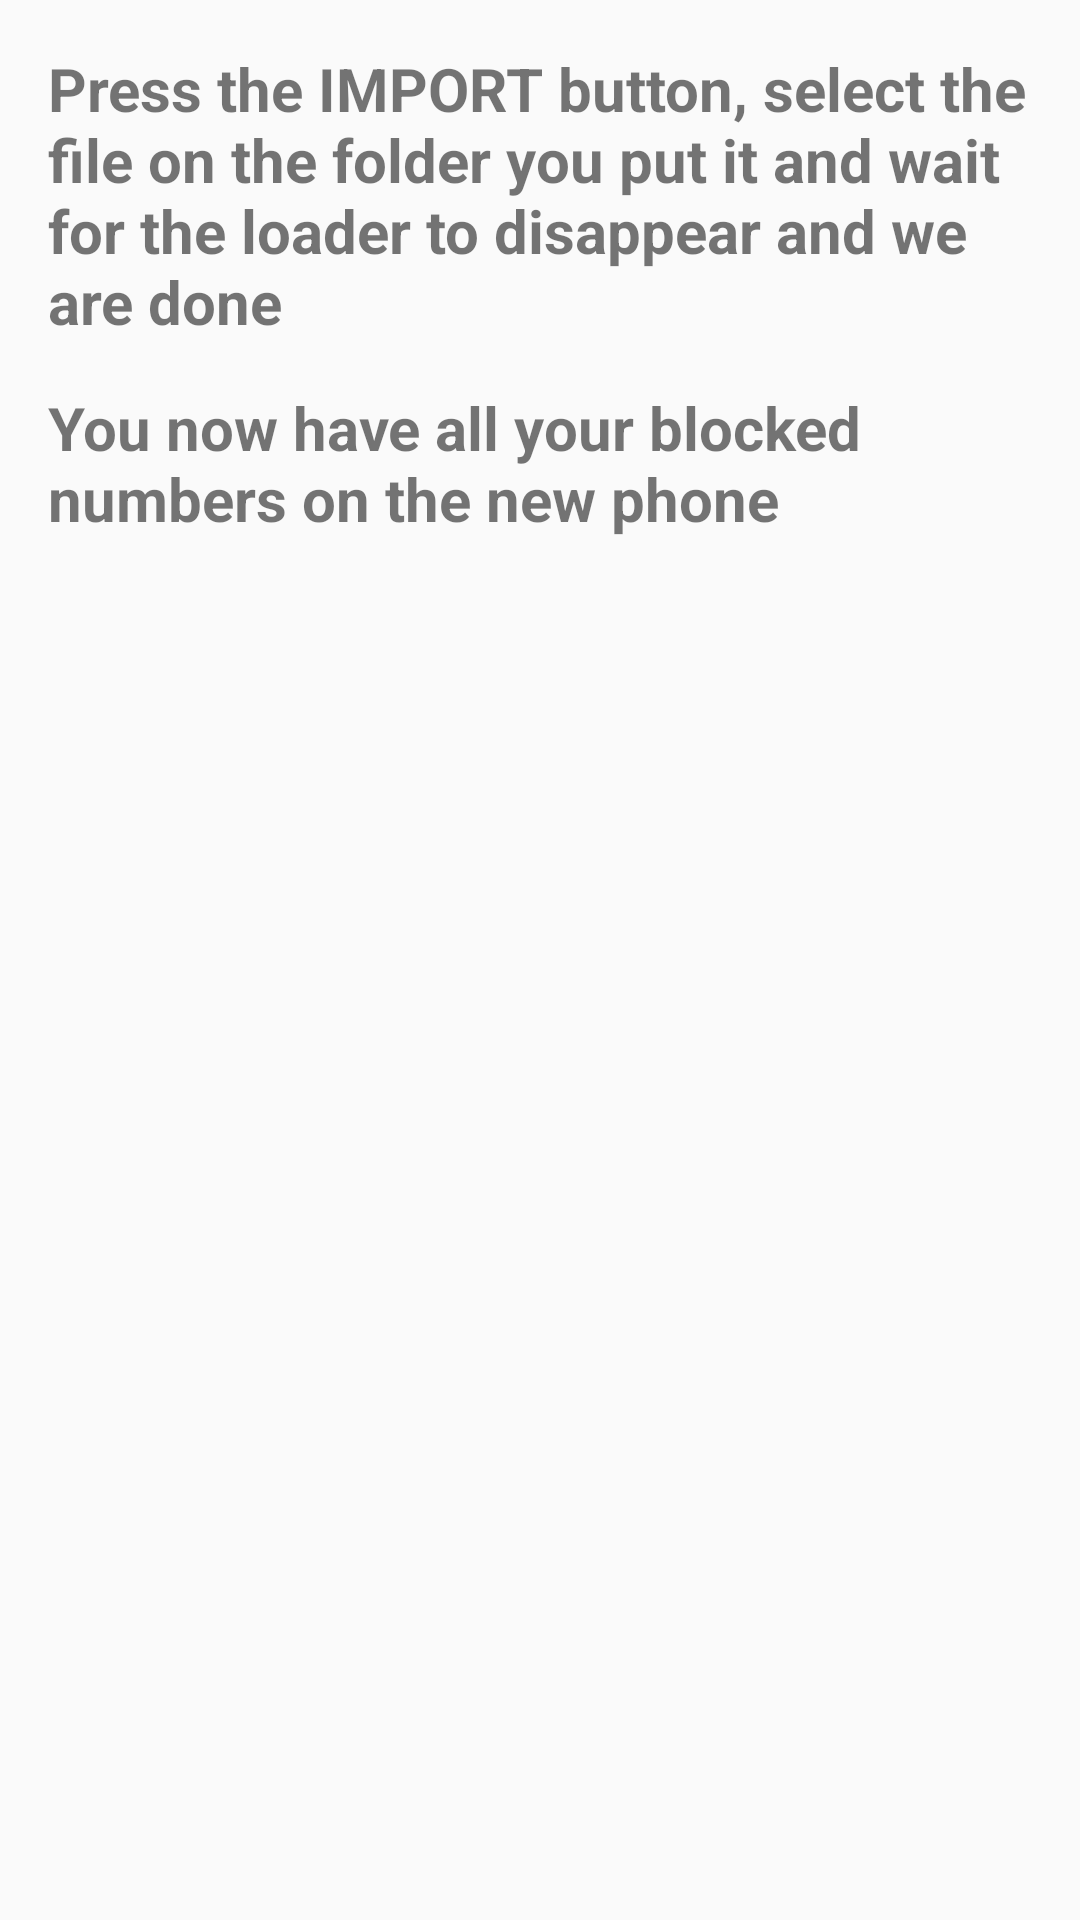

Reconstruct the res/layout file that produces this screen, plus the resources it refers to.
<!-- AndroidManifest.xml: application theme AppTheme -->
<!-- res/layout/fragment_step_3.xml -->
<?xml version="1.0" encoding="utf-8"?>
<LinearLayout xmlns:android="http://schemas.android.com/apk/res/android"
    android:orientation="vertical" android:layout_width="match_parent"
    android:layout_height="match_parent"
    android:padding="16dp">

    <TextView
        android:layout_width="match_parent"
        android:layout_height="wrap_content"
        android:text="@string/step3_1"
        android:textSize="20sp"
        android:textStyle="bold"/>
    <TextView
        android:layout_width="match_parent"
        android:layout_height="wrap_content"
        android:text="@string/step3_2"
        android:layout_marginTop="15dp"
        android:textSize="20sp"
        android:textStyle="bold"/>
</LinearLayout>
<!-- resources referenced by this layout -->
<resources>
  <string name="step3_1">Press the IMPORT button, select the file on the folder you put it and wait for the loader to disappear and we are done</string>
  <string name="step3_2">You now have all your blocked numbers on the new phone</string>
  <style name="AppTheme" parent="Theme.AppCompat.Light.NoActionBar">
          
          <item name="colorPrimary">@color/colorPrimary</item>
          <item name="colorPrimaryDark">@color/colorPrimaryDark</item>
          <item name="colorAccent">@color/colorAccent</item>
      </style>
  <color name="colorPrimary">#3F51B5</color>
  <color name="colorPrimaryDark">#303F9F</color>
  <color name="colorAccent">@color/colorBlue</color>
  <color name="colorBlue">#3087EF</color>
</resources>
